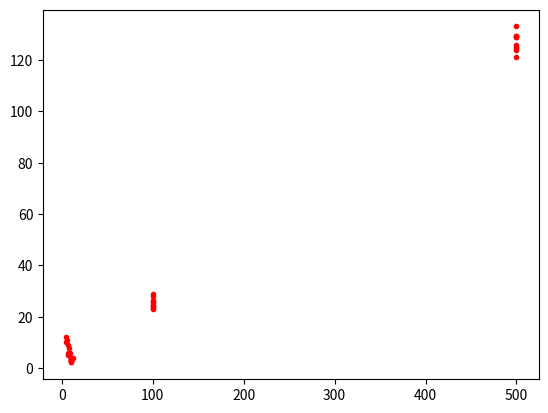

Here is the Python script that generated this plot:
## Les algorithmes de tri
# [redacted]

## On compte le nombre de COMPARAISONS

## Exercice 0 :

#Question 0.0)

import random as rd
import matplotlib.pyplot as plt

a=3
b=12
n=10
Alea=lambda a,b,n : [rd.randint(a,b) for i in range (n)]
#Création d'une fonction de paramètres a,b,n qui crée une liste de n éléments contenant des entiers aléatoires entre a et b
listeAbscisse=Alea(a,b,n)
listeOrdonnee=Alea(a,b,n)
plt.plot(listeAbscisse,listeOrdonnee, linestyle=' ', marker='.', color='r')

#Question 0.1)

def nuage(tri, nombreTests, longs_n, couleur,k):
    abscisse=[]
    ordonnee=[]
    for element in longs_n: #Pour chaque élément de la liste de longueur
        for i in range (nombreTests): #On crée une liste pour chaque nombre de tests
            liste=Alea(1,element,element) #Elements entre 1 et n pour n éléments
            cout=tri(liste) #On renvoie le coût une fois la liste triée
            abscisse.append(element) #On ajoute l'abscisse
            ordonnee.append(cout/(element**k)) #On ajoute l'ordonnée cout/(longs_n[i]**k)
    plt.plot(abscisse,ordonnee,linestyle=' ', marker='.', color=couleur) #Affichage
    plt.show()

## 1. Tri à bulle

#Exercice 1 :

#Question 1.1)

def triBul(L):
    Condition = True #Au moins une permutation est effectuée
    Cout=0
    finT=len(L) #Rang de la dernière permutation
    while Condition :
        Condition=False
        for i in range (finT-1):
            Cout+=1
            if L[i]>L[i+1]:
                L[i],L[i+1]=L[i+1],L[i]
                Condition=True
                finT=i+1 #On arrête la boucle for
    return(Cout)

#Fonctionne
Liste1=[0,5,7,8,4,6,3,9,1,2]
Liste2=[10,48,75,20,14,23,8,5,248,25,451,47,22,1,6,9,74,111]

#Question 1.2)
"""
n=len(L)
Pour une liste dans l'ordre croissant, décroissant, le nombre minimal d'itérations est n-1
pour vérifier chaque élément de 0 à len(L)-1 (le test commence sur le premier, s'arrête à l'avant dernier) Donc n-1 <= cout
Dans le cas d'une liste triée par ordre décroissant à trier dans l'ordre croissant, le nombre d'itérations sera :
Le plus grand va à la dernière position lors du premier tri
Le 2e plus grand va à l'avant dernière position lors du deuxième tri
Le rang k va à la k position lors du k tri
On a donc k² en cout pour k allant de 0 à n-1, n-1, nombre d'éléments vérifiés
Ainsi, Cout max = Somme k=0 à n-1 de k² = n(n-1)/2
n-1 <= cout <= n(n-1)/2

On majore : Cout = n(n-1)/2 -> O(n²)
"""
#Vérification par tracé

## 2. Tri par sélection

#Question 2.1)

def posG(L,m):
    max=m-1 #On prend pour valeur initiale le rang m-1, une valeur de moins dans la boucle
    for i in range (0,m-1):
        if L[i]>L[max]:
            max=i #Nouveau rang de la valeur max
    return(max)

#Question 2.2)

def bouge(L,dep,arr):
    Cout = 0
    if dep < arr :
        for i in range (arr-dep):
            L[dep+i],L[dep+i+1]=L[dep+i+1],L[dep+i]
            Cout+=1
        Cout+=1
        return(Cout)
    else :
        for i in range (dep-arr):
            L[dep-i],L[dep-i-1]=L[dep-i-1],L[dep-i]
            Cout+=1
        Cout+=1
        return(Cout)

#Question 2.3)

def triSec(L):
    Cout=0
    for Pos in range (len(L)-1):
        Cout += bouge(L,posG(L,len(L) - Pos),len(L) - 1 - Pos)
    return(Cout)

#Fonctionne
Liste1=[0,5,7,8,4,6,3,9,1,2]
Liste2=[10,48,75,20,14,23,8,5,248,25,451,47,22,1,6,9,74,111]

"""
Encadrement de son coût
Dans le cas d'une liste déjà triée, le tri va parcourir n-1 fois la liste pour trouver le
maximum, qui déjà positionné -> n'apportera de coût supplémentaire

Dans le cas opposé, le tri parcourt aussi n-1 fois la liste, en ne considérant que le coût du tri,

On a coût = n-1 = 0(n)
"""

## 3. Tri par insertion

#Exercice 3 :

#Question 3.1)

def place(L,p):
    z=L[p]
    for i in range (p):
        if L[i]>z:
            return(i)
    return(p)

#Question 3.2)

def triIns(L):
    Cout=0
    for pos in range (1,len(L)):
        Cout+=bouge(L,pos,place(L,pos))
    return(Cout)

#Question 3.3)

#Fonctionne pour les deux listes
Liste1=[0,5,7,8,4,6,3,9,1,2]
Liste2=[10,48,75,20,14,23,8,5,248,25,451,47,22,1,6,9,74,111]

#L'encadrement du coût est le même que le tri par sélection

## 4. Tri par insertion dichotomique (ou binaire)

#Exercice 4 :

#Question 4.1 :

def placeDic(L,p):
    a = 0
    b = p
    z = L[p]
    if z <= L[0]: #Si notre terme est plus petit que l'élément le plus petit (tout à gauche) -> 0 (nouvelle position)
        return(0)
    if z >= L[p-1]: #Si notre terme est plus grand que le plus grand élément (tout à droite) -> p (identique)
        return(p)
    while z<L[a] and z>L[a+1]: #Tant que z ne se retrouve pas entre deux valeurs consécutives, on poursuit
        m = (b-a)//2 #On applique la dichotomie avec la division entière pour conserver des nombres entiers
        if L[a+m] == z: #On part des extrémités, on se rapproche en cherchant pour le rang a+m
            return(i+m)
        if L[a+m] <= z: #Principe de la dichotomie
            a+= m #On ajoute la valeur à a
        else :
            b = a + m #On donne la nouvelle valeur à b
    return(a+1) #Sinon on renvoie la position

#Question 4.2

def triInsDic(L):
    Cout = 0
    for i in range(1,len(L)):
        Cout+=bouge(L,i,placeDic(L,i))
    return(Cout)

#Question 4.3)

#Fonctionne
Liste1=[0,5,7,8,4,6,3,9,1,2]
Liste2=[10,48,75,20,14,23,8,5,248,25,451,47,22,1,6,9,74,111]

## 5. Tri Rapide (récursif)

#Question 5.1

def partition(L,debut,fin):
    G = []
    D = []
    z=L[debut]
    for i in range (debut,fin): #On remarque qu'avec les inégalités on ne traite pas le cas avec L[i] = z
        if z > L[i]: #Ce cas ne nous intéresse -> on souhaite former une liste finale autour de notre valeur 'pivot'
            G.append(L[i])
        if z < L[i]:
            D.append(L[i])
    return(G,D)

#Question 5.2

def triRapid(L):
    if len(L) == 0 or len(L) == 1:
        return(L)
    z = L[0]
    G,D = partition(L,0,len(L)) #On partitionne L en deux listes avec pour pivot le 1er terme
    return(triRapid(G) + [z] + triRapid(D)) #On renvoie la liste triée à gauche + le pivot + la liste triée à droite

#On remarque que triRapid parcourt au final n -1 (pivot) fois la liste avec les récursivités

#Question 5.3

#Cela fonctionne

## 6. Tri fusion

#On prend deux compteurs : dès qu'un élément d'une des deux listes est ajouté à la liste 'Résultat',
#On incrémente le compteur en question. Si ni = len(Li), on concatène le reste des résultats de l'autre liste

#Question 6.1

def Fusion(L1,L2):
    n1 = 0
    n2 = 0
    Rep=[]
    while (True):
        if n1 == len(L1):
            return(Rep + L2[n2:])
        if n2 == len(L2):
            return(Rep + L1[n1:])
        if L1[n1]<L2[n2]:
            Rep.append(L1[n1])
            n1 += 1
        else :
            Rep.append(L2[n2])
            n2 += 1

#Pas besoin d'ajout de return, on a n1 et n2 strictement croissant, l'un des deux finira par atteindre len(Li)

#Question 6.2

def triFus(L):
    if len(L) < 2:
        return(L)
    n = len(L)
    return(Fusion(triFus(L[0 : n//2]),triFus(L[n//2 :])))

# Question 6.3

#Fonctionne

nuage(triIns,10,[10,100,500],'red',k=1) #Linéaire, la fonction nuage fonctionne








